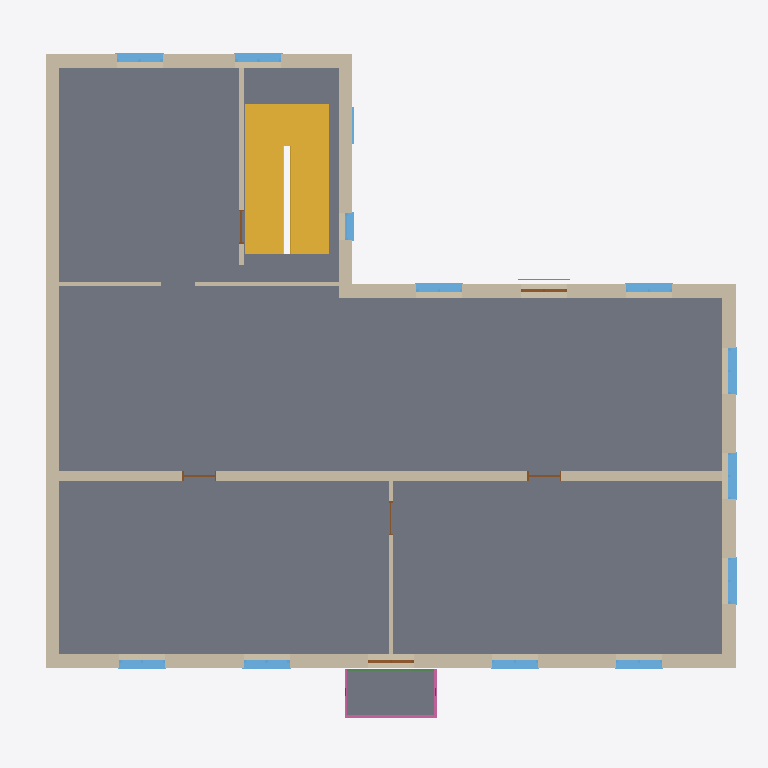
Plan cut of the same IFC building model at storey '2. sal' (level 6.10 m, cut at 7.50 m), seen from above with north up, elements coloured by IFC class: 13 windows (light blue), 11 walls (beige), 6 doors (brown), 2 slabs (grey), 2 railings (pink), 1 stair (yellow), 1 beam (green). Cut surfaces are drawn darker.
Extent 18.6 m × 17.4 m × 13.7 m (x, y, z). Storeys (3): Stueetage at 0.30 m; 1. sal at 3.30 m; 2. sal at 6.10 m. Elements (125): 39 IfcWindow, 32 IfcWallStandardCase, 16 IfcDoor, 8 IfcBeam, 7 IfcSlab, 6 IfcCovering, 4 IfcMember, 4 IfcPipeSegment, 4 IfcRailing, 2 IfcStair, 2 IfcWall, 1 IfcRoof.

HEADER;
FILE_DESCRIPTION(('ViewDefinition [DesignTransferView_V1.0]'),'2;1');
FILE_NAME('sample-building.ifc','2026-01-01T00:00:00',(''),(''),'Trigon 0.1.0','Trigon 0.1.0','');
FILE_SCHEMA(('IFC4'));
ENDSEC;
DATA;
#11=IFCPROJECT('2GEyteDkttQKQi43rqYeTK',$,'Trigon eksempel, Prøvevej 1',$,$,$,$,(#3),#10);
#17=IFCSITE('3FShMXo4ba$snixzSNMXtC',$,'Trigon eksempel, Prøvevej 1',$,$,#13,$,$,.ELEMENT.,(55,42,0,0),(12,34,12,0),10000.0,$,$);
#21=IFCBUILDING('3THFm$I65RkJLYvsLRVXNA',$,'Eksempelhus',$,$,#20,$,$,.ELEMENT.,$,$,$);
#25=IFCBUILDINGSTOREY('1zoen4IuPMisyUUHKWFoRY',$,'Stueetage',$,$,#24,$,$,.ELEMENT.,300.0);
#29=IFCBUILDINGSTOREY('1zoej4IuPL06yUUXKWFoYL',$,'1. sal',$,$,#28,$,$,.ELEMENT.,3300.0);
#33=IFCBUILDINGSTOREY('1zoev4IuPQ6MyUTnKWFoDy',$,'2. sal',$,$,#32,$,$,.ELEMENT.,6100.0);
#3046=IFCSLAB('2FIF25FxfF2rXk56ydXAlq',$,'Etagedæk, træbjælkelag 200 mm',$,$,#3025,#3045,'b1.slab.L2',.FLOOR.);
#3334=IFCSTAIR('0Kf0XXzszw8NRsTEmiBhGa',$,'Trappe',$,$,#3333,$,'trappe.L1',.HALF_TURN_STAIR.);
#148=IFCWALLSTANDARDCASE('1JlxuFJ4sic4eq6GRuZ6jN',$,'Ydervæg, massiv mur 1½ sten, 360 mm',$,$,#132,#147,'b1.f1.L2',.SOLIDWALL.);
#672=IFCWALLSTANDARDCASE('121ff8HEQZnrljlCt$z4se',$,'Brandgavl, massiv mur 1½ sten, 360 mm',$,$,#656,#671,'b1.f6.L2',.SOLIDWALL.);
#1202=IFCWALLSTANDARDCASE('0ZZMPIkO9XMGvNxudyNfOc',$,'Bærende indervæg, massiv mur 1 sten, 240 mm',$,$,#1186,#1201,'spine.L2',.SOLIDWALL.);
#361=IFCWALLSTANDARDCASE('3$iROUWcWpefv2YFV2SfK5',$,'Ydervæg, massiv mur 1½ sten, 360 mm',$,$,#345,#360,'b1.f3.L2',.SOLIDWALL.);
#260=IFCWALLSTANDARDCASE('2Hv88dORZb0$J0bEv4L0SC',$,'Ydervæg, massiv mur 1½ sten, 360 mm',$,$,#244,#259,'b1.f2.L2',.SOLIDWALL.);
#2052=IFCSLAB('2dJvGIl6RUcd$QAS7EOkIb',$,'Stålaltan med trækstænger',$,'Altandk',#2043,#2051,'b1.f1.L2.B2.balcony.slab',.USERDEFINED.);
#561=IFCWALLSTANDARDCASE('0MyTOmogtgF9eI0EOLNgoJ',$,'Ydervæg, massiv mur 1½ sten, 360 mm',$,$,#545,#560,'b1.f5.L2',.SOLIDWALL.);
#461=IFCWALLSTANDARDCASE('2M5Gev3ipDTGcIDDqtVu_o',$,'Ydervæg, massiv mur 1½ sten, 360 mm',$,$,#445,#460,'b1.f4.L2',.SOLIDWALL.);
#1338=IFCWALLSTANDARDCASE('0qQIvdkrOqqn$0OyKFdg$i',$,'Bærende indervæg, massiv mur ½ sten, 120 mm',$,$,#1322,#1337,'stairwell.L2',.SOLIDWALL.);
#1308=IFCWALLSTANDARDCASE('08f4DggIITaJ3mlGlrYMC0',$,'Let skillevæg, 100 mm',$,$,#1292,#1307,'wing.b.L2',.PARTITIONING.);
#1391=IFCWALLSTANDARDCASE('1Lvp6kXN2TFMncd3MQ1MAm',$,'Let skillevæg, 100 mm',$,$,#1375,#1390,'room.L2',.PARTITIONING.);
#2066=IFCRAILING('1S3Y4Bj_XvFYjJoCVdO3pb',$,'Stålaltan med trækstænger railing',$,$,#2054,#2065,'b1.f1.L2.B2.balcony.rail',.GUARDRAIL.);
#1760=IFCWINDOW('3nvucskBgqGoOamAOtJuX_',$,'Casement window, 2 sashes',$,$,#1748,#1759,'b1.f1.L2.B1',1500.0,1200.0,.WINDOW.,.DOUBLE_PANEL_VERTICAL.,$);
#2897=IFCWINDOW('3rQq16RrdeP9rqEGK8tmTT',$,'Casement window, 2 sashes',$,$,#2885,#2896,'b1.f5.L2.B0',1500.0,1200.0,.WINDOW.,.DOUBLE_PANEL_VERTICAL.,$);
#2923=IFCWINDOW('3rQq56Rrdg5vrqE0K8tmMg',$,'Casement window, 2 sashes',$,$,#2911,#2922,'b1.f5.L2.B1',1500.0,1200.0,.WINDOW.,.DOUBLE_PANEL_VERTICAL.,$);
#1734=IFCWINDOW('3nvuYskBgoa2OamQOtJuen',$,'Casement window, 2 sashes',$,$,#1722,#1733,'b1.f1.L2.B0',1500.0,1200.0,.WINDOW.,.DOUBLE_PANEL_VERTICAL.,$);
#1786=IFCWINDOW('3nvukskBgtgIOalgOtJuKO',$,'Casement window, 2 sashes',$,$,#1774,#1785,'b1.f1.L2.B3',1500.0,1200.0,.WINDOW.,.DOUBLE_PANEL_VERTICAL.,$);
#1812=IFCWINDOW('3nvuoskBgvN2OanQOtJv3z',$,'Casement window, 2 sashes',$,$,#1800,#1811,'b1.f1.L2.B4',1500.0,1200.0,.WINDOW.,.DOUBLE_PANEL_VERTICAL.,$);
#2248=IFCWINDOW('33nvUlEC1y3T1u5E7w942q',$,'Casement window, 2 sashes',$,$,#2236,#2247,'b1.f2.L2.B0',1500.0,1200.0,.WINDOW.,.DOUBLE_PANEL_VERTICAL.,$);
#2274=IFCWINDOW('33nvQlEC1wMj1u5U7w949d',$,'Casement window, 2 sashes',$,$,#2262,#2273,'b1.f2.L2.B1',1500.0,1200.0,.WINDOW.,.DOUBLE_PANEL_VERTICAL.,$);
#2300=IFCWINDOW('33nvMlEC1ufz1u5k7w94GQ',$,'Casement window, 2 sashes',$,$,#2288,#2299,'b1.f2.L2.B2',1500.0,1200.0,.WINDOW.,.DOUBLE_PANEL_VERTICAL.,$);
#2537=IFCWINDOW('1bLTYPCM1jnX3WjINP5Y$R',$,'Casement window, 2 sashes',$,$,#2525,#2536,'b1.f3.L2.B0',1500.0,1200.0,.WINDOW.,.DOUBLE_PANEL_VERTICAL.,$);
#2605=IFCWINDOW('1bLTQPCM1gO13WjoNP5ZD1',$,'Casement window, 2 sashes',$,$,#2593,#2604,'b1.f3.L2.B2',1500.0,1200.0,.WINDOW.,.DOUBLE_PANEL_VERTICAL.,$);
#1278=IFCWALLSTANDARDCASE('1ZfCTos5$d0eWNGIIhCrlB',$,'Let skillevæg, 100 mm',$,$,#1262,#1277,'wing.a.L2',.PARTITIONING.);
#2688=IFCWINDOW('0EXzFEq6YqovPq3osfD2gM',$,'Casement window, 1 sash',$,$,#2676,#2687,'b1.f4.L2.B0',1400.0,700.0,.WINDOW.,.SINGLE_PANEL.,$);
#2025=IFCBEAM('2G9_ersjnpY1FfA7iUpaF$',$,'UPE 160',$,$,#2019,#2024,'b1.f1.L2.B2.balcony.slab.beam3',.BEAM.);
#1863=IFCDOOR('3nvugskBgrzYOalwOtJuRB',$,'French door, 2 leaves',$,$,#1854,#1862,'b1.f1.L2.B2',2250.0,1200.0,.DOOR.,.DOUBLE_DOOR_SINGLE_SWING.,$);
#2560=IFCDOOR('1bLTcPCM1lUH3Wj2NP5Yue',$,'French balcony',$,$,#2551,#2559,'b1.f3.L2.B1',2250.0,1200.0,.DOOR.,.DOUBLE_DOOR_SINGLE_SWING.,$);
#1235=IFCDOOR('1Vj21z5TcxgU0X7KBk1fbi',$,'Dør',$,$,#1226,#1234,'spine.L2.D0',2100.0,900.0,.DOOR.,.SINGLE_SWING_LEFT.,$);
#1258=IFCDOOR('1Vj1zz5Tcvzk0X7aBk1fiV',$,'Dør',$,$,#1249,#1257,'spine.L2.D1',2100.0,900.0,.DOOR.,.SINGLE_SWING_LEFT.,$);
#1371=IFCDOOR('0gPvN7Rgx2YudW2n227N72',$,'Dør',$,$,#1362,#1370,'stairwell.L2.D0',2100.0,900.0,.DOOR.,.SINGLE_SWING_LEFT.,$);
#2767=IFCWINDOW('3EKOYskJmWzoQ8OYJTCpO6',$,'Fixed window',$,$,#2755,#2766,'b1.f4.L1.B1',1500.0,900.0,.WINDOW.,.SINGLE_PANEL.,$);
#2575=IFCRAILING('0mpfQLlVQlYJ4$QKTaVTn6',$,'French balcony rail',$,$,#2569,#2574,'b1.f3.L2.B1.rail',.GUARDRAIL.);
#1424=IFCDOOR('2tWCmAvOcZHQ8ngGMjLe4U',$,'Dør',$,$,#1415,#1423,'room.L2.D0',2100.0,900.0,.DOOR.,.SINGLE_SWING_LEFT.,$);
ENDSEC;
